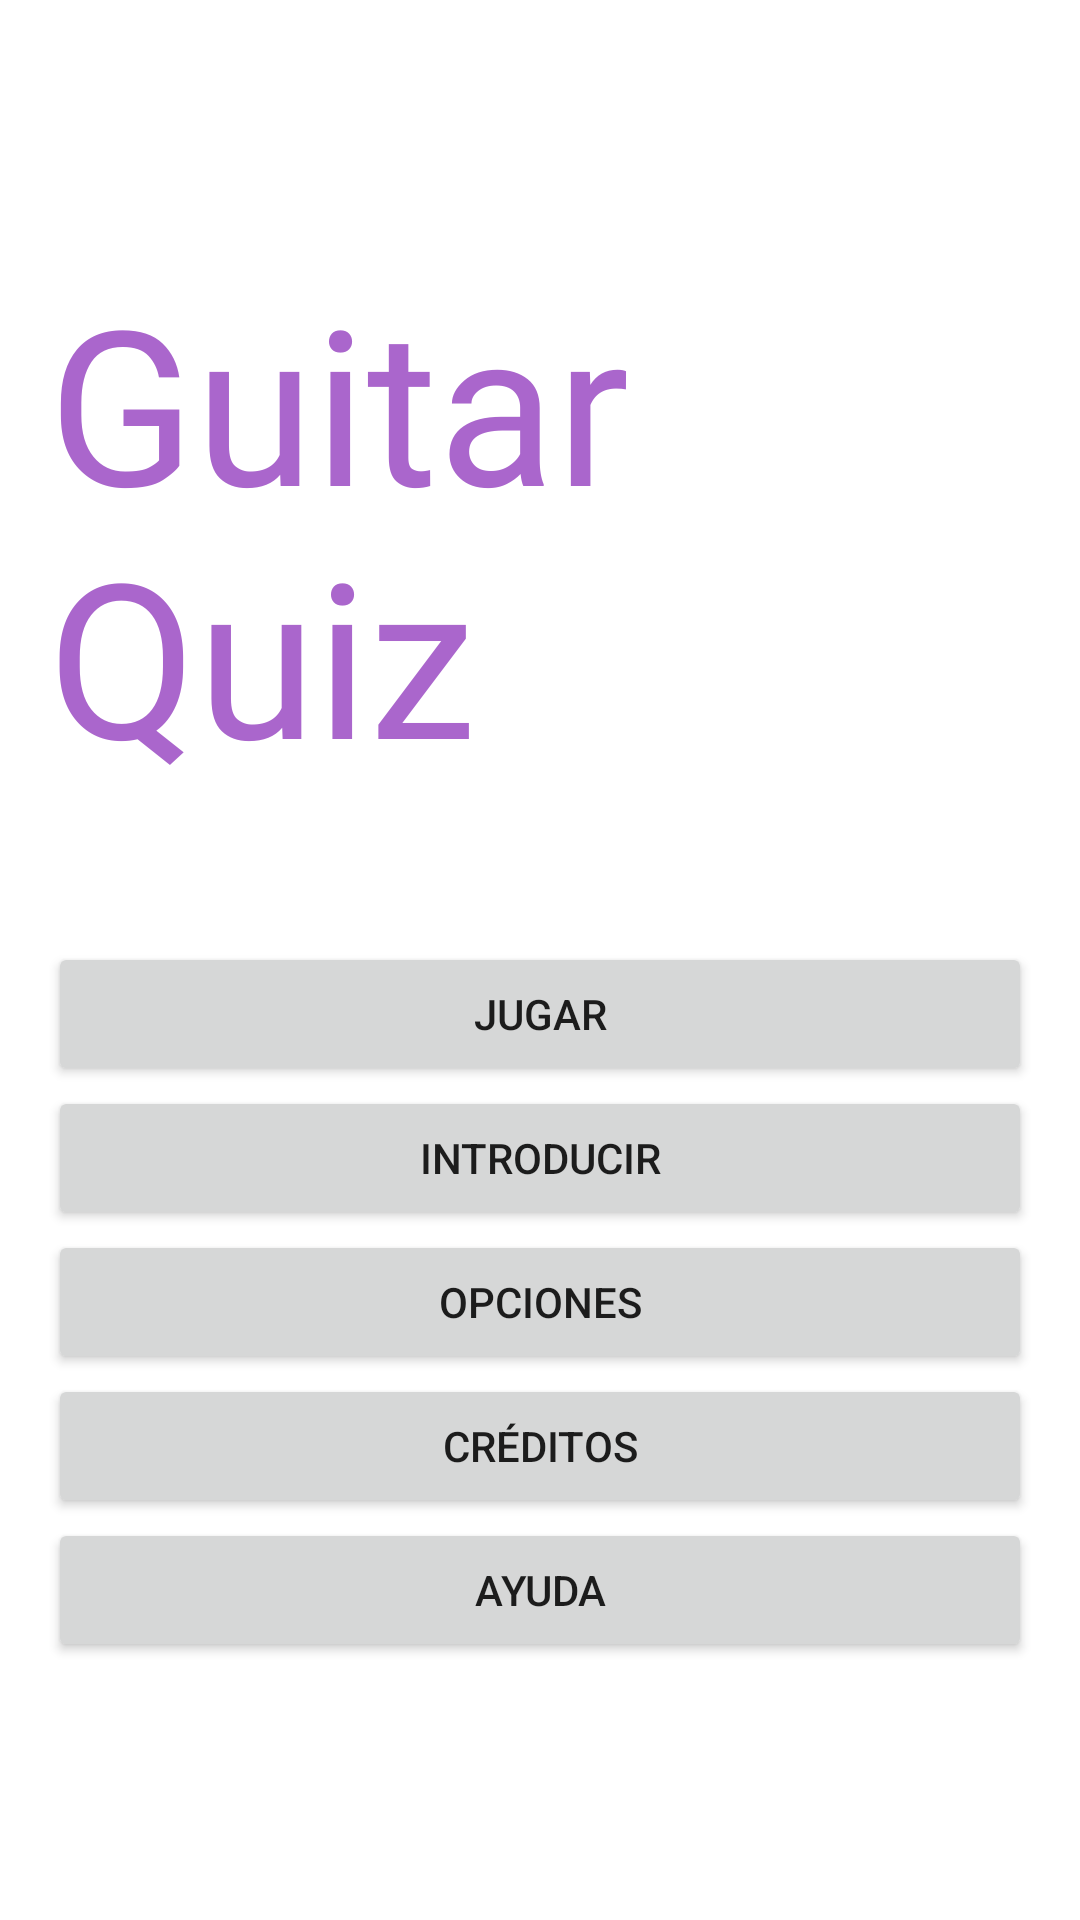

Here is an Android app screen rendered from its layout file. Give the layout XML and the strings, colors and styles it references.
<!-- AndroidManifest.xml: application theme AppTheme -->
<!-- res/layout/activity_main.xml -->
<?xml version="1.0" encoding="utf-8"?>
<LinearLayout
    xmlns:android="http://schemas.android.com/apk/res/android"
    android:layout_width="match_parent"
    android:layout_height="match_parent"
    android:orientation="vertical"
    android:gravity="center"
    android:padding="16dp"
    android:background="@drawable/guitarplay">

    <TextView
        android:layout_width="wrap_content"
        android:layout_height="wrap_content"
        android:text="@string/app_name"
        android:textColor="@android:color/holo_purple"
        android:textSize="72sp"
        android:fontFamily="@font/signatra"/>

    <Button
        android:id="@+id/jugar"
        android:layout_width="match_parent"
        android:layout_height="wrap_content"
        android:layout_marginTop="48dp"
        android:text="@string/Jugar"/>

    <Button
        android:id="@+id/introducir"
        android:layout_width="match_parent"
        android:layout_height="wrap_content"
        android:text="@string/Editar"/>

    <Button
        android:id="@+id/opciones"
        android:layout_width="match_parent"
        android:layout_height="wrap_content"
        android:text="@string/Opciones"/>

    <Button
        android:id="@+id/creditos"
        android:layout_width="match_parent"
        android:layout_height="wrap_content"
        android:text="@string/creditos"/>

    <Button
        android:id="@+id/ayuda"
        android:layout_width="match_parent"
        android:layout_height="wrap_content"
        android:text="@string/Ayuda"/>

</LinearLayout>
<!-- resources referenced by this layout -->
<resources>
  <string name="Ayuda">Ayuda</string>
  <string name="Editar">Introducir</string>
  <string name="Jugar">Jugar</string>
  <string name="Opciones">Opciones</string>
  <string name="app_name">Guitar Quiz</string>
  <string name="creditos">Créditos</string>
</resources>
